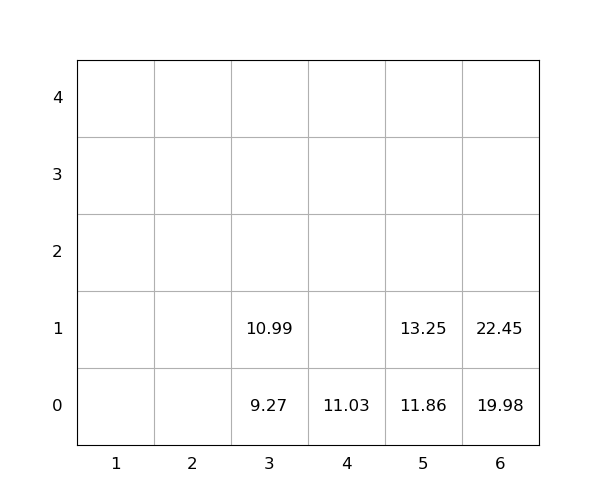

Data behind this chart, as committed beside it:
idx, loc_x, loc_y, loc_z, weight, seq, emerg, reloc, size(ft)
1, 5, 0, 0, 11.86, 0, 0, 0, 20
2, 3, 0, 0, 9.27, 0, 0, 0, 20
3, 6, 0, 0, 19.98, 1, 0, 0, 20
4, 6, 0, 1, 22.45, 2, 0, 0, 20
5, 5, 0, 1, 13.25, 3, 0, 0, 20
6, 3, 0, 1, 10.99, 4, 0, 0, 20
7, 4, 0, 0, 11.03, 5, 0, 0, 20
